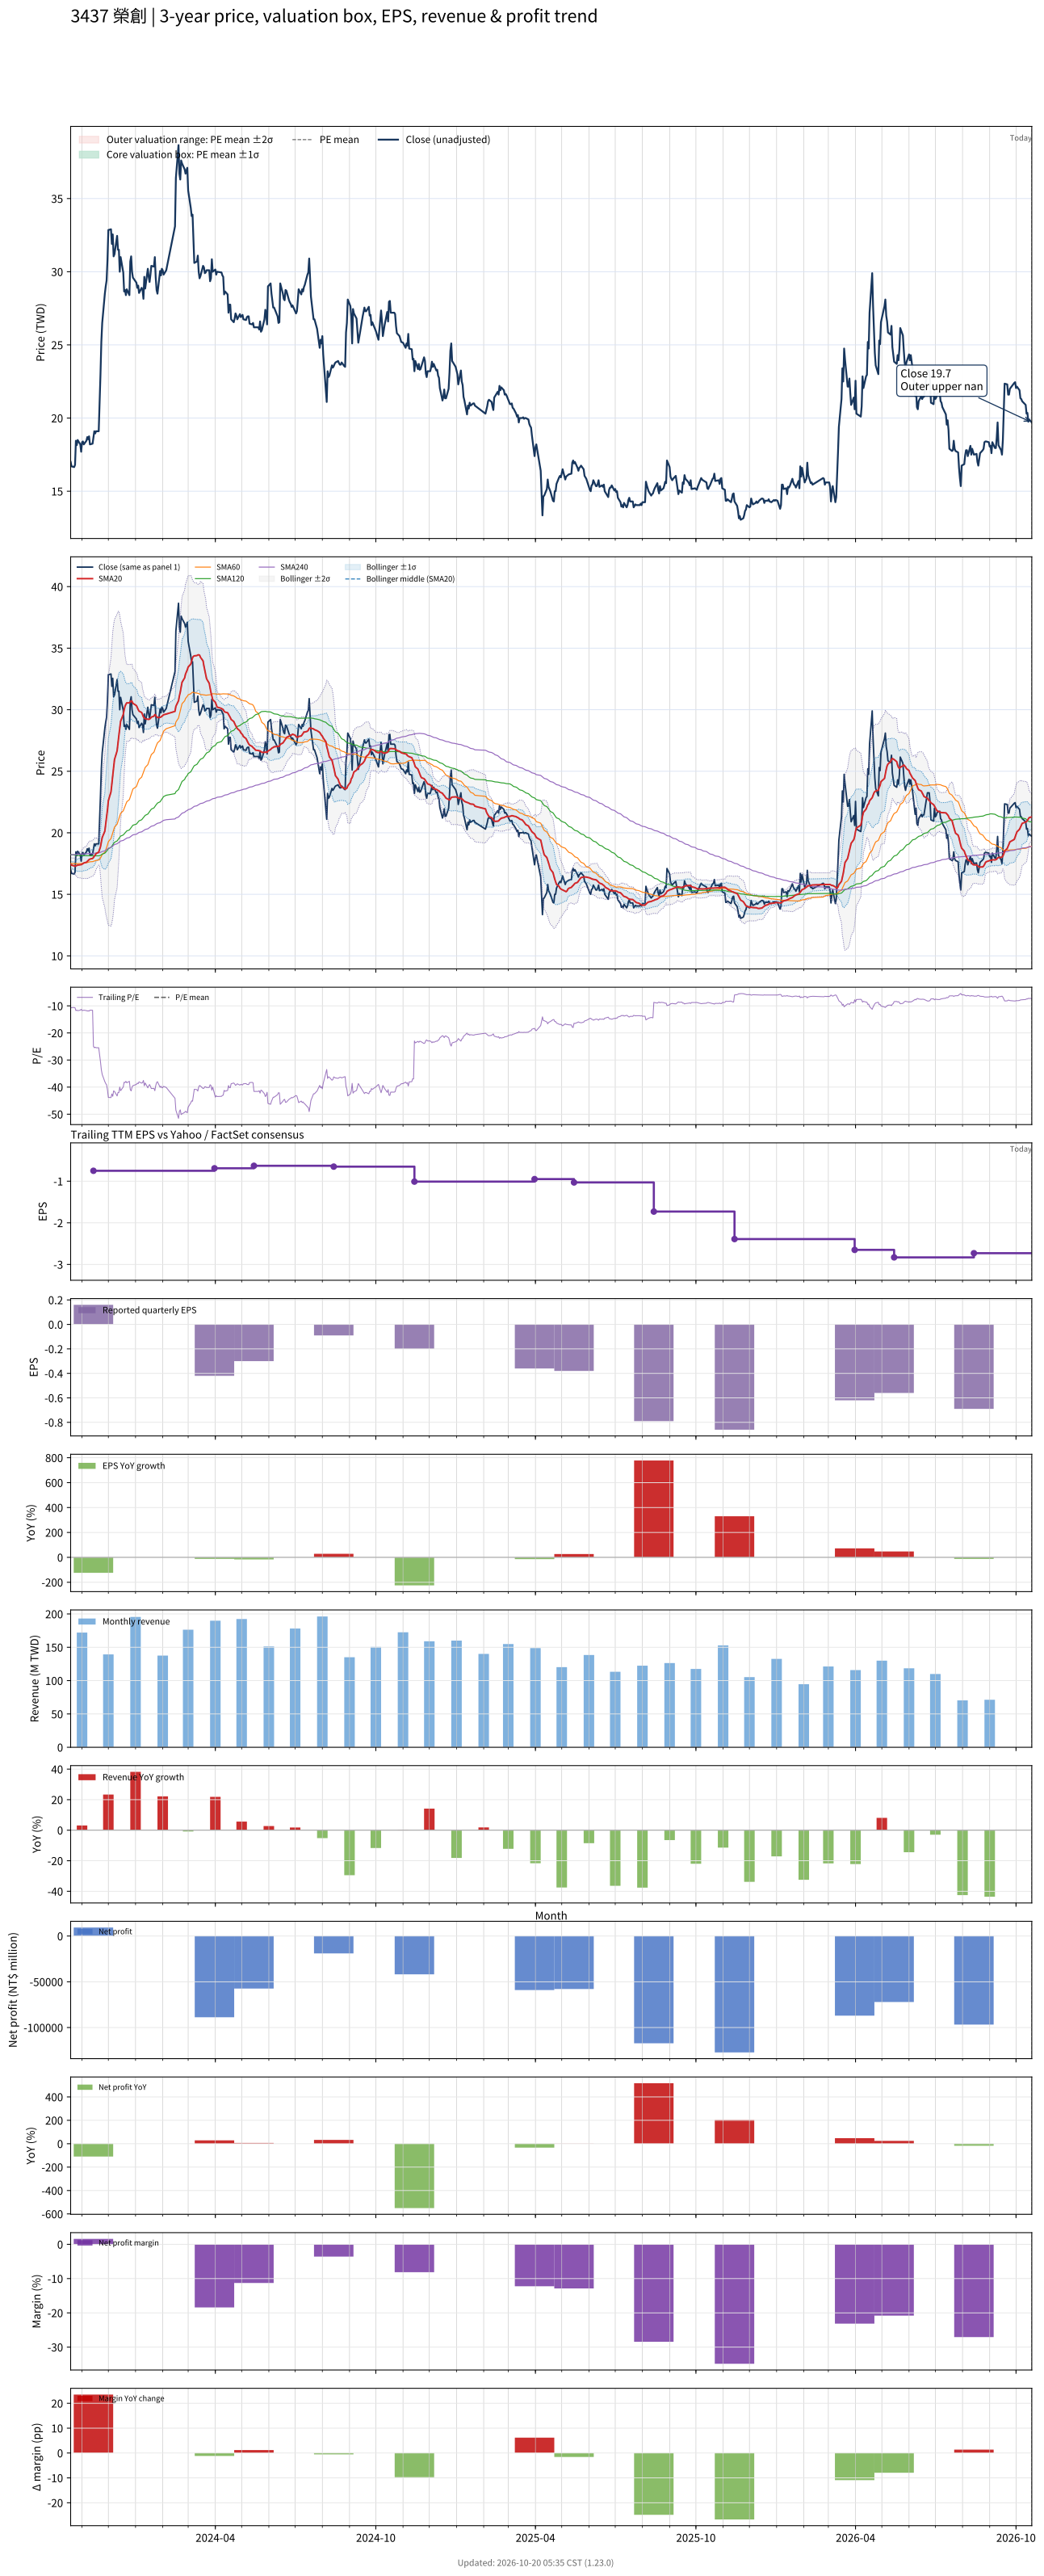

Source data for this figure (header and first rows):
# chart-version: skill-stock-dynamic-val…
date, close, available_date, period_end, eps, ttm_eps, pe, pe_mean, pe_std, price_m2, price_m1, price_mean, price_p1, price_p2, forward_eps, forward_pe, forward_pe_mean, forward_pe_std, forward_price_m2, forward_price_m1, forward_price_mean, forward_price_p1, forward_price_p2, sma20
2023-10-19, 17, 2023-08-14, 2023-06-30, -0.07, -1.57, -10.83, , , , , , , , , , , , , , , , , 17.43
2023-10-20, 16.7, 2023-08-14, 2023-06-30, -0.07, -1.57, -10.64, , , , , , , , , , , , , , , , , 17.38
2023-10-23, 16.65, 2023-08-14, 2023-06-30, -0.07, -1.57, -10.61, , , , , , , , , , , , , , , , , 17.32
2023-10-24, 16.8, 2023-08-14, 2023-06-30, -0.07, -1.57, -10.7, , , , , , , , , , , , , , , , , 17.28
2023-10-25, 18.45, 2023-08-14, 2023-06-30, -0.07, -1.57, -11.75, , , , , , , , , , , , , , , , , 17.32
2023-10-26, 18.15, 2023-08-14, 2023-06-30, -0.07, -1.57, -11.56, , , , , , , , , , , , , , , , , 17.34
2023-10-27, 18.5, 2023-08-14, 2023-06-30, -0.07, -1.57, -11.78, , , , , , , , , , , , , , , , , 17.38
2023-10-30, 18.2, 2023-08-14, 2023-06-30, -0.07, -1.57, -11.59, , , , , , , , , , , , , , , , , 17.41
2023-10-31, 17.7, 2023-08-14, 2023-06-30, -0.07, -1.57, -11.27, , , , , , , , , , , , , , , , , 17.41
2023-11-01, 18.35, 2023-08-14, 2023-06-30, -0.07, -1.57, -11.69, , , , , , , , , , , , , , , , , 17.45
2023-11-02, 18.4, 2023-08-14, 2023-06-30, -0.07, -1.57, -11.72, , , , , , , , , , , , , , , , , 17.5
2023-11-03, 18.2, 2023-08-14, 2023-06-30, -0.07, -1.57, -11.59, , , , , , , , , , , , , , , , , 17.55
2023-11-06, 18.45, 2023-08-14, 2023-06-30, -0.07, -1.57, -11.75, , , , , , , , , , , , , , , , , 17.61
2023-11-07, 18.7, 2023-08-14, 2023-06-30, -0.07, -1.57, -11.91, , , , , , , , , , , , , , , , , 17.68
2023-11-08, 18.55, 2023-08-14, 2023-06-30, -0.07, -1.57, -11.82, , , , , , , , , , , , , , , , , 17.74
2023-11-09, 18.75, 2023-08-14, 2023-06-30, -0.07, -1.57, -11.94, , , , , , , , , , , , , , , , , 17.82
2023-11-10, 18.2, 2023-08-14, 2023-06-30, -0.07, -1.57, -11.59, , , , , , , , , , , , , , , , , 17.86
2023-11-13, 18.25, 2023-08-14, 2023-06-30, -0.07, -1.57, -11.62, , , , , , , , , , , , , , , , , 17.91
2023-11-14, 18.7, 2023-11-14, 2023-09-30, 0.16, -0.75, -24.93, , , , , , , , , , , , , , , , , 17.99
2023-11-15, 19.1, 2023-11-14, 2023-09-30, 0.16, -0.75, -25.47, , , , , , , , , , , , , , , , , 18.09
2023-11-16, 18.95, 2023-11-14, 2023-09-30, 0.16, -0.75, -25.27, , , , , , , , , , , , , , , , , 18.19
2023-11-17, 19.1, 2023-11-14, 2023-09-30, 0.16, -0.75, -25.47, , , , , , , , , , , , , , , , , 18.31
2023-11-20, 19.1, 2023-11-14, 2023-09-30, 0.16, -0.75, -25.47, , , , , , , , , , , , , , , , , 18.43
2023-11-21, 21, 2023-11-14, 2023-09-30, 0.16, -0.75, -28, , , , , , , , , , , , , , , , , 18.64
2023-11-22, 22.95, 2023-11-14, 2023-09-30, 0.16, -0.75, -30.6, , , , , , , , , , , , , , , , , 18.86
2023-11-23, 25.2, 2023-11-14, 2023-09-30, 0.16, -0.75, -33.6, , , , , , , , , , , , , , , , , 19.22
2023-11-24, 26.5, 2023-11-14, 2023-09-30, 0.16, -0.75, -35.33, , , , , , , , , , , , , , , , , 19.62
2023-11-27, 28.5, 2023-11-14, 2023-09-30, 0.16, -0.75, -38, , , , , , , , , , , , , , , , , 20.13
2023-11-28, 29, 2023-11-14, 2023-09-30, 0.16, -0.75, -38.67, , , , , , , , , , , , , , , , , 20.7
2023-11-29, 29.4, 2023-11-14, 2023-09-30, 0.16, -0.75, -39.2, , , , , , , , , , , , , , , , , 21.25
2023-11-30, 30.8, 2023-11-14, 2023-09-30, 0.16, -0.75, -41.07, , , , , , , , , , , , , , , , , 21.87
2023-12-01, 32.85, 2023-11-14, 2023-09-30, 0.16, -0.75, -43.8, , , , , , , , , , , , , , , , , 22.6
2023-12-04, 32.9, 2023-11-14, 2023-09-30, 0.16, -0.75, -43.87, , , , , , , , , , , , , , , , , 23.32
2023-12-05, 31.9, 2023-11-14, 2023-09-30, 0.16, -0.75, -42.53, , , , , , , , , , , , , , , , , 23.98
2023-12-06, 32.55, 2023-11-14, 2023-09-30, 0.16, -0.75, -43.4, , , , , , , , , , , , , , , , , 24.68
2023-12-07, 31.05, 2023-11-14, 2023-09-30, 0.16, -0.75, -41.4, , , , , , , , , , , , , , , , , 25.3
2023-12-08, 31.2, 2023-11-14, 2023-09-30, 0.16, -0.75, -41.6, , , , , , , , , , , , , , , , , 25.95
2023-12-11, 32.45, 2023-11-14, 2023-09-30, 0.16, -0.75, -43.27, , , , , , , , , , , , , , , , , 26.66
2023-12-12, 31.5, 2023-11-14, 2023-09-30, 0.16, -0.75, -42, , , , , , , , , , , , , , , , , 27.3
2023-12-13, 31.5, 2023-11-14, 2023-09-30, 0.16, -0.75, -42, , , , , , , , , , , , , , , , , 27.92
2023-12-14, 30, 2023-11-14, 2023-09-30, 0.16, -0.75, -40, , , , , , , , , , , , , , , , , 28.47
2023-12-15, 31, 2023-11-14, 2023-09-30, 0.16, -0.75, -41.33, , , , , , , , , , , , , , , , , 29.07
2023-12-18, 29.95, 2023-11-14, 2023-09-30, 0.16, -0.75, -39.93, , , , , , , , , , , , , , , , , 29.61
2023-12-19, 28.65, 2023-11-14, 2023-09-30, 0.16, -0.75, -38.2, , , , , , , , , , , , , , , , , 29.99
2023-12-20, 28.75, 2023-11-14, 2023-09-30, 0.16, -0.75, -38.33, , , , , , , , , , , , , , , , , 30.28
2023-12-21, 28.4, 2023-11-14, 2023-09-30, 0.16, -0.75, -37.87, , , , , , , , , , , , , , , , , 30.44
2023-12-22, 28.8, 2023-11-14, 2023-09-30, 0.16, -0.75, -38.4, , , , , , , , , , , , , , , , , 30.56
2023-12-25, 28.4, 2023-11-14, 2023-09-30, 0.16, -0.75, -37.87, , , , , , , , , , , , , , , , , 30.55
2023-12-26, 30.7, 2023-11-14, 2023-09-30, 0.16, -0.75, -40.93, , , , , , , , , , , , , , , , , 30.64
2023-12-27, 31.05, 2023-11-14, 2023-09-30, 0.16, -0.75, -41.4, , , , , , , , , , , , , , , , , 30.72
2023-12-28, 30, 2023-11-14, 2023-09-30, 0.16, -0.75, -40, , , , , , , , , , , , , , , , , 30.68
2023-12-29, 29.6, 2023-11-14, 2023-09-30, 0.16, -0.75, -39.47, , , , , , , , , , , , , , , , , 30.52
2024-01-02, 29.25, 2023-11-14, 2023-09-30, 0.16, -0.75, -39, , , , , , , , , , , , , , , , , 30.34
2024-01-03, 28.9, 2023-11-14, 2023-09-30, 0.16, -0.75, -38.53, , , , , , , , , , , , , , , , , 30.18
2024-01-04, 29.05, 2023-11-14, 2023-09-30, 0.16, -0.75, -38.73, , , , , , , , , , , , , , , , , 30.01
2024-01-05, 28.55, 2023-11-14, 2023-09-30, 0.16, -0.75, -38.07, , , , , , , , , , , , , , , , , 29.89
2024-01-08, 28.9, 2023-11-14, 2023-09-30, 0.16, -0.75, -38.53, , , , , , , , , , , , , , , , , 29.77
2024-01-09, 28.75, 2023-11-14, 2023-09-30, 0.16, -0.75, -38.33, , , , , , , , , , , , , , , , , 29.59
2024-01-10, 28.15, 2023-11-14, 2023-09-30, 0.16, -0.75, -37.53, , , , , , , , , , , , , , , , , 29.42
... 669 more rows
